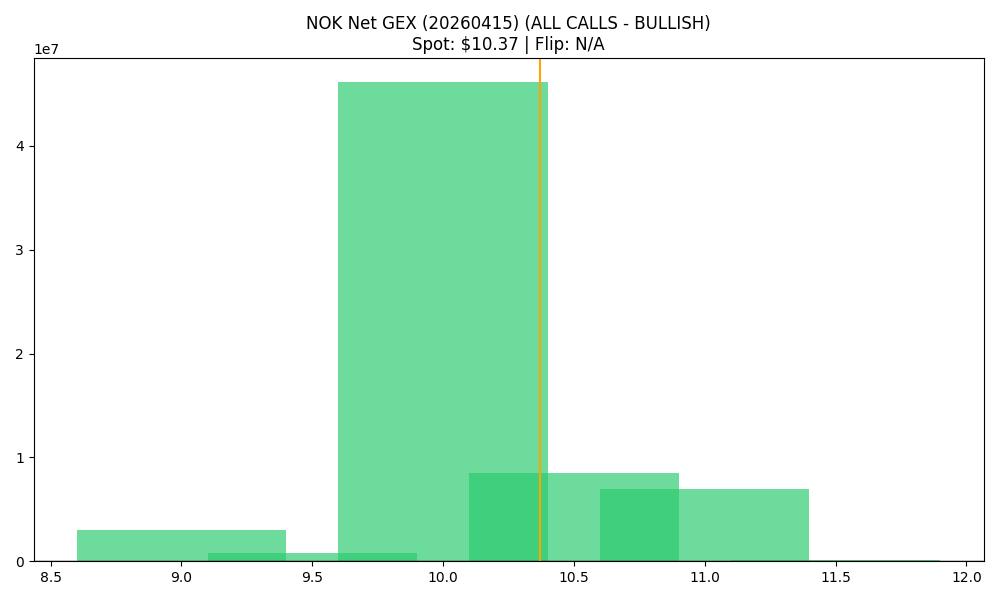

Data behind this chart, as committed beside it:
strike, call_gex, put_gex, call_dex, put_dex, net_greek_delta, net_gex
9.0, 6692237, 3661579, 43608704, -1914838, 0.4866, 3030658
9.5, 2506224, 1680818, 9356914, -959419, 0.4421, 825406
10.0, 46390818, 245584, 101119744, -350883, 0.6461, 46145234
10.5, 8483699, 22330, 8847752, -27239, 0.4589, 8461369
11.0, 6971090, 37782, 12592728, -101392, 0.392, 6933308
11.5, 122254, 1557, 202256, -6990, 0.2984, 120697
